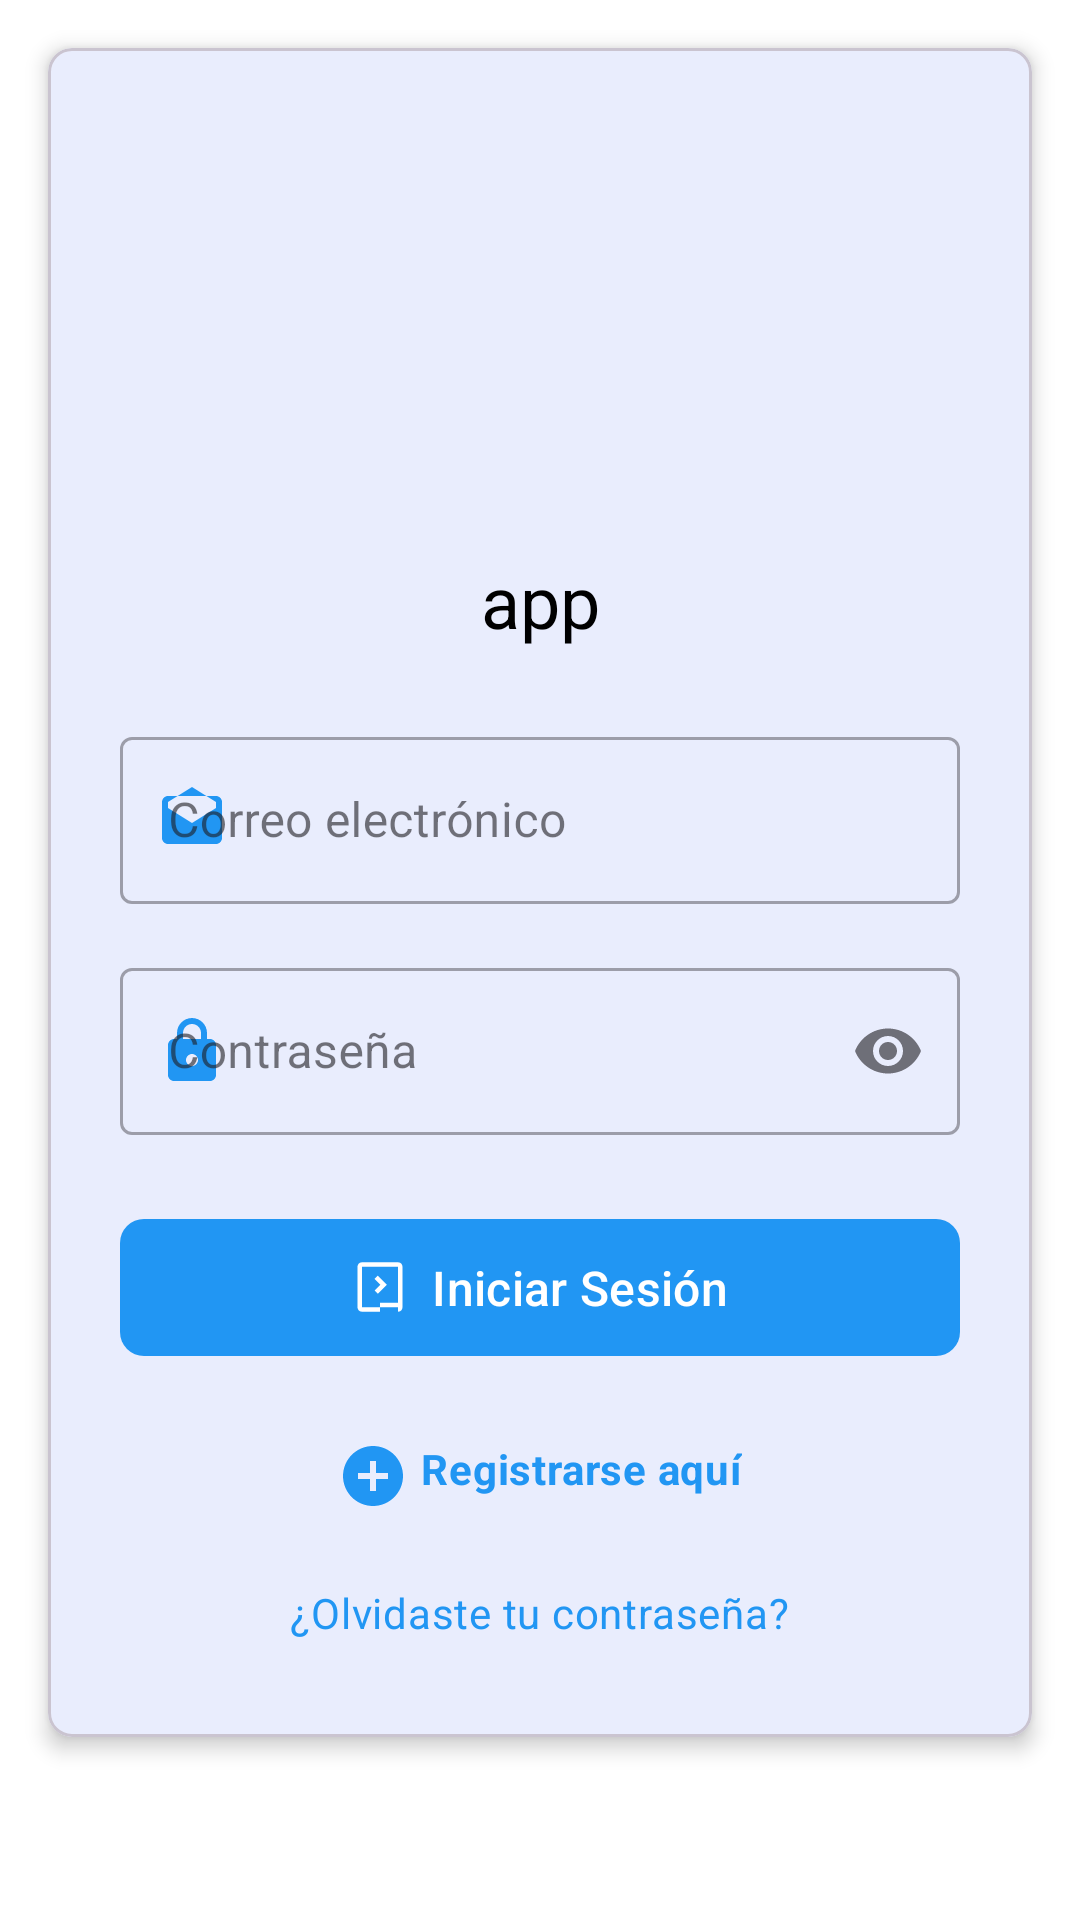

Android layout source for this screen:
<!-- AndroidManifest.xml: application theme Theme.App -->
<!-- res/layout/fragment_login.xml -->
<?xml version="1.0" encoding="utf-8"?>
<androidx.coordinatorlayout.widget.CoordinatorLayout
    xmlns:android="http://schemas.android.com/apk/res/android"
    xmlns:app="http://schemas.android.com/apk/res-auto"
    android:layout_width="match_parent"
    android:layout_height="match_parent"
    android:background="@color/white">

    <com.google.android.material.card.MaterialCardView
        android:layout_width="match_parent"
        android:layout_height="wrap_content"
        android:layout_margin="16dp"
        app:cardCornerRadius="8dp"
        app:cardElevation="4dp"
        app:layout_behavior="@string/appbar_scrolling_view_behavior">

        <LinearLayout
            android:layout_width="match_parent"
            android:layout_height="wrap_content"
            android:orientation="vertical"
            android:padding="24dp">

            
            <ImageView
                android:layout_width="120dp"
                android:layout_height="120dp"
                android:layout_gravity="center"
                android:layout_marginBottom="24dp"
                android:src="@mipmap/ic_launcher_round"
                android:contentDescription="@string/app_name" />

            
            <TextView
                android:layout_width="match_parent"
                android:layout_height="wrap_content"
                android:layout_marginBottom="24dp"
                android:gravity="center"
                android:text="@string/app_name"
                android:textAppearance="@style/TextAppearance.MaterialComponents.Headline5"
                android:textColor="@color/black" />

            
            <com.google.android.material.textfield.TextInputLayout
                android:id="@+id/tilEmail"
                style="@style/Widget.MaterialComponents.TextInputLayout.OutlinedBox"
                android:layout_width="match_parent"
                android:layout_height="wrap_content"
                android:layout_marginBottom="16dp"
                android:hint="@string/email"
                app:startIconDrawable="@drawable/ic_email"
                app:startIconTint="@color/colorPrimary">

                <com.google.android.material.textfield.TextInputEditText
                    android:id="@+id/etEmail"
                    android:layout_width="match_parent"
                    android:layout_height="wrap_content"
                    android:inputType="textEmailAddress"
                    android:maxLines="1"
                    android:singleLine="true" />
            </com.google.android.material.textfield.TextInputLayout>

            
            <com.google.android.material.textfield.TextInputLayout
                android:id="@+id/tilPassword"
                style="@style/Widget.MaterialComponents.TextInputLayout.OutlinedBox"
                android:layout_width="match_parent"
                android:layout_height="wrap_content"
                android:layout_marginBottom="24dp"
                android:hint="@string/password"
                app:endIconMode="password_toggle"
                app:startIconDrawable="@drawable/ic_lock"
                app:startIconTint="@color/colorPrimary">

                <com.google.android.material.textfield.TextInputEditText
                    android:id="@+id/etPassword"
                    android:layout_width="match_parent"
                    android:layout_height="wrap_content"
                    android:inputType="textPassword"
                    android:maxLines="1"
                    android:singleLine="true" />
            </com.google.android.material.textfield.TextInputLayout>

            
            <com.google.android.material.button.MaterialButton
                android:id="@+id/btnLogin"
                android:layout_width="match_parent"
                android:layout_height="wrap_content"
                android:layout_marginBottom="16dp"
                android:padding="12dp"
                android:text="@string/login"
                android:textAllCaps="false"
                android:textSize="16sp"
                app:cornerRadius="8dp"
                app:icon="@drawable/ic_login"
                app:iconGravity="textStart"
                app:iconTint="@color/white"
                app:rippleColor="@color/colorPrimaryDark" />

            
            <TextView
                android:id="@+id/tvRegisterHere"
                style="?attr/textAppearanceBody2"
                android:layout_width="wrap_content"
                android:layout_height="wrap_content"
                android:layout_gravity="center"
                android:drawablePadding="4dp"
                android:padding="8dp"
                android:text="@string/register_here"
                android:textColor="@color/colorPrimary"
                android:textStyle="bold"
                app:drawableStartCompat="@drawable/ic_add_circle"
                app:drawableTint="@color/colorPrimary" />

            
            <TextView
                android:id="@+id/tvForgotPassword"
                style="?attr/textAppearanceBody2"
                android:layout_width="wrap_content"
                android:layout_height="wrap_content"
                android:layout_gravity="center"
                android:layout_marginTop="8dp"
                android:padding="8dp"
                android:text="@string/forgot_password"
                android:textColor="@color/colorPrimary" />

            
            <ProgressBar
                android:id="@+id/progressBar"
                style="?android:attr/progressBarStyle"
                android:layout_width="wrap_content"
                android:layout_height="wrap_content"
                android:layout_gravity="center"
                android:visibility="gone" />

        </LinearLayout>
    </com.google.android.material.card.MaterialCardView>


</androidx.coordinatorlayout.widget.CoordinatorLayout>
<!-- resources referenced by this layout -->
<resources>
  <color name="black">#000000</color>
  <color name="colorPrimary">@color/blue_500</color>
  <color name="colorPrimaryDark">@color/blue_700</color>
  <color name="white">#FFFFFF</color>
  <!-- drawable ic_add_circle (drawable) -->
  <vector xmlns:android="http://schemas.android.com/apk/res/android"
      android:width="24dp"
      android:height="24dp"
      android:viewportWidth="24"
      android:viewportHeight="24">
      <path
          android:fillColor="?android:attr/colorPrimary"
          android:pathData="M12,2C6.48,2 2,6.48 2,12s4.48,10 10,10 10,-4.48 10,-10S17.52,2 12,2zM17,13h-4v4h-2v-4L7,13v-2h4V7h2v4h4v2z"/>
  </vector>
  <!-- drawable ic_email (drawable) -->
  <vector xmlns:android="http://schemas.android.com/apk/res/android"
      android:width="24dp"
      android:height="24dp"
      android:viewportWidth="24"
      android:viewportHeight="24">
    <path
        android:fillColor="@android:color/white"
        android:pathData="M20,4L4,4c-1.1,0 -1.99,0.9 -1.99,2L2,18c0,1.1 0.9,2 2,2h16c1.1,0 2,-0.9 2,-2L22,6c0,-1.1 -0.9,-2 -2,-2zM20,8l-8,5 -8,-5L4,6l8,-5 8,5v2z"/>
  </vector>
  <!-- drawable ic_login (drawable) -->
  <vector xmlns:android="http://schemas.android.com/apk/res/android"
      android:width="24dp"
      android:height="24dp"
      android:viewportWidth="24"
      android:viewportHeight="24">
    <path
        android:fillColor="@android:color/white"
        android:pathData="M11,7L9.6,8.4l2.6,2.6 -2.6,2.6L11,15l4,-4 -4,-4zM20,21h-8v-2h8V3H4v18h8v2H4c-1.1,0 -2,-0.9 -2,-2V3c0,-1.1 0.9,-2 2,-2h16c1.1,0 2,0.9 2,2v18c0,1.1 -0.9,2 -2,2z"/>
  </vector>
  <string name="app_name">app</string>
  <string name="email">Correo electrónico</string>
  <string name="forgot_password">¿Olvidaste tu contraseña?</string>
  <string name="login">Iniciar Sesión</string>
  <string name="password">Contraseña</string>
  <string name="register_here">Registrarse aquí</string>
  <style name="Theme.App" parent="Base.Theme.App" />
  <color name="blue_500">#2196F3</color>
  <color name="blue_700">#1976D2</color>
  <color name="colorAccent">@color/light_blue_500</color>
  <style name="ShapeAppearance.App.SmallComponent" parent="ShapeAppearance.Material3.SmallComponent">
          <item name="cornerFamily">rounded</item>
          <item name="cornerSize">4dp</item>
      </style>
  <style name="ShapeAppearance.App.MediumComponent" parent="ShapeAppearance.Material3.MediumComponent">
          <item name="cornerFamily">rounded</item>
          <item name="cornerSize">8dp</item>
      </style>
  <style name="ShapeAppearance.App.LargeComponent" parent="ShapeAppearance.Material3.LargeComponent">
          <item name="cornerFamily">rounded</item>
          <item name="cornerSize">12dp</item>
      </style>
  <style name="Widget.App.CardView" parent="Widget.MaterialComponents.CardView">
          <item name="cardElevation">2dp</item>
          <item name="cardCornerRadius">8dp</item>
          <item name="contentPadding">16dp</item>
      </style>
  <style name="Widget.App.Button" parent="Widget.Material3.Button">
          <item name="android:textAllCaps">false</item>
          <item name="android:paddingStart">24dp</item>
          <item name="android:paddingEnd">24dp</item>
          <item name="android:paddingTop">12dp</item>
          <item name="android:paddingBottom">12dp</item>
      </style>
  <style name="Widget.App.Button.OutlinedButton" parent="Widget.Material3.Button.OutlinedButton">
          <item name="android:textAllCaps">false</item>
          <item name="android:paddingStart">16dp</item>
          <item name="android:paddingEnd">16dp</item>
          <item name="android:paddingTop">8dp</item>
          <item name="android:paddingBottom">8dp</item>
          <item name="strokeWidth">1dp</item>
      </style>
  <color name="light_blue_500">#03A9F4</color>
</resources>
